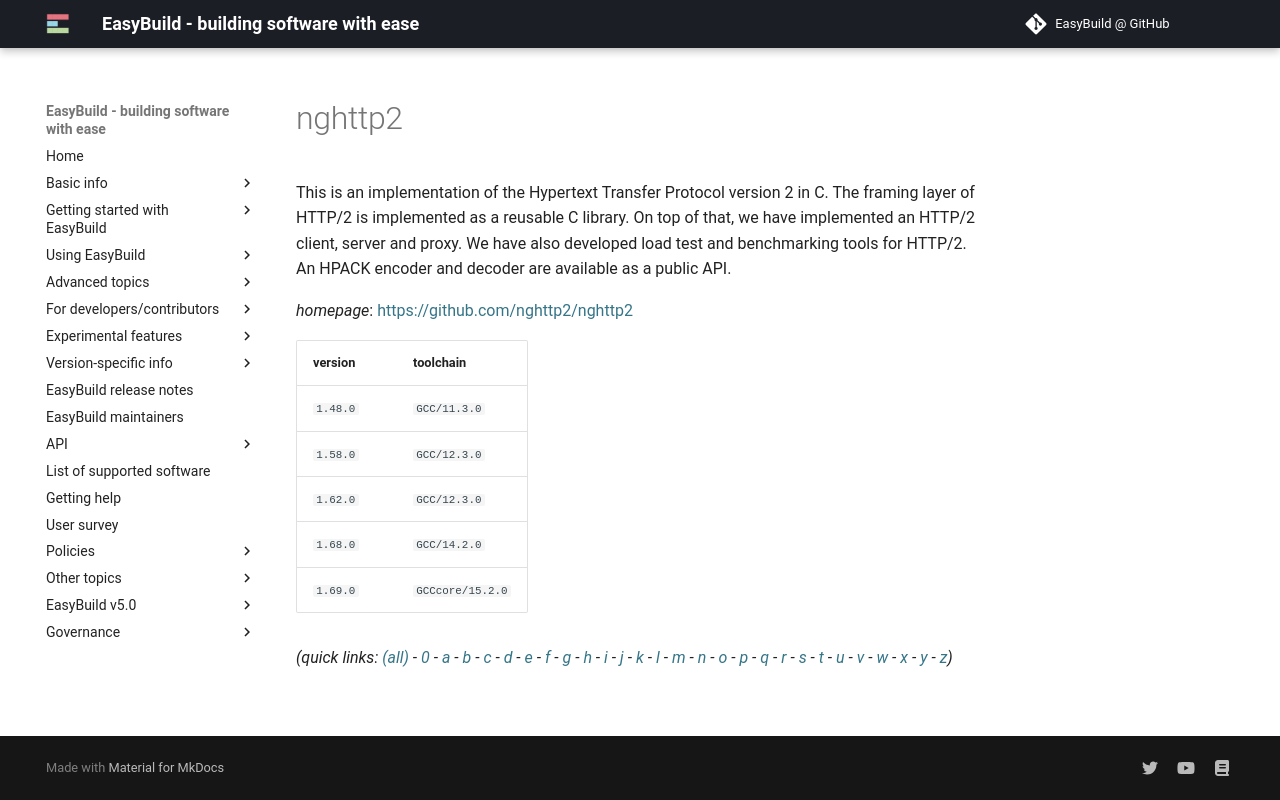

repository: easybuilders/easybuild-docs · page: version-specific/supported-software/n/nghttp2/index.html · generator: mkdocs

---
search:
  boost: 0.5
---
# nghttp2

This is an implementation of the Hypertext Transfer Protocol version 2 in C.  The framing layer of HTTP/2 is implemented as a reusable C library. On top of that, we have implemented an HTTP/2 client, server and proxy. We have also developed load test and benchmarking tools for HTTP/2.  An HPACK encoder and decoder are available as a public API.

*homepage*: <https://github.com/nghttp2/nghttp2>

version | toolchain
--------|----------
``1.48.0`` | ``GCC/11.3.0``
``1.58.0`` | ``GCC/12.3.0``
``1.62.0`` | ``GCC/12.3.0``
``1.68.0`` | ``GCC/14.2.0``
``1.69.0`` | ``GCCcore/15.2.0``


*(quick links: [(all)](../index.md) - [0](../0/index.md) - [a](../a/index.md) - [b](../b/index.md) - [c](../c/index.md) - [d](../d/index.md) - [e](../e/index.md) - [f](../f/index.md) - [g](../g/index.md) - [h](../h/index.md) - [i](../i/index.md) - [j](../j/index.md) - [k](../k/index.md) - [l](../l/index.md) - [m](../m/index.md) - [n](../n/index.md) - [o](../o/index.md) - [p](../p/index.md) - [q](../q/index.md) - [r](../r/index.md) - [s](../s/index.md) - [t](../t/index.md) - [u](../u/index.md) - [v](../v/index.md) - [w](../w/index.md) - [x](../x/index.md) - [y](../y/index.md) - [z](../z/index.md))*
